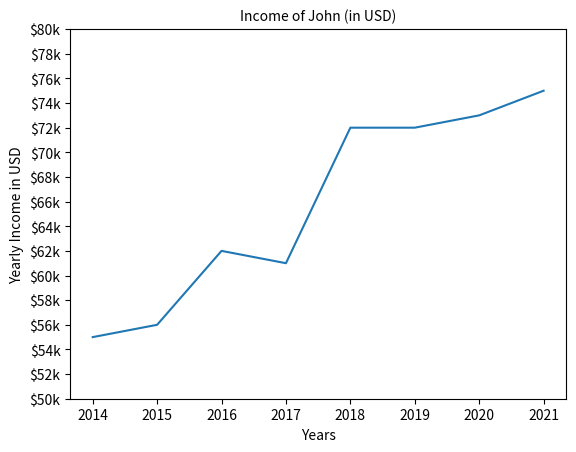

Recreate this plot in Python.
import numpy as np
import matplotlib.pyplot as plt

years = [2014, 2015,2016, 2017,
         2018, 2019,2020, 2021,]

income = [55,56,62,61,72,72,73,75]

income_ticks = list(range(50,81,2))
plt.plot(years,income)
plt.title('Income of John (in USD)', fontsize=10)
plt.xlabel('Years')
plt.ylabel('Yearly Income in USD')
plt.yticks(income_ticks, [f"${x}k" for x in income_ticks])


plt.show()
